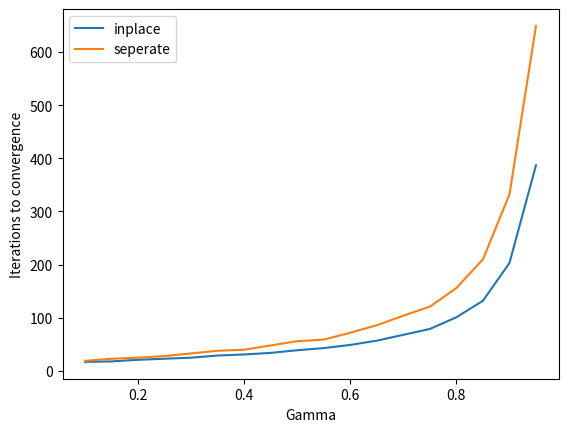

Reproduce this figure in Python.

# coding: utf-8

# # Iterative Policy Evaluation in a grid world

# ### First we will derive it manually

# Recall from Figure 4.5 that the algorithm we're trying to apply is:
#     
# $$V(s) \leftarrow \sum_a \pi (s,a) \sum_{s'} P^a_{ss'} [ R^a_{ss'}+ \gamma V(s)]$$
#     
# 
# We start with the state value function, in matrix form, as all zeros:
# ```
# [0,   0,   0,   0,   0]
# [0,   0,   0,   0,   0]
# [0,   0,   0,   0,   0]
# [0,   0,   0,   0,   0]
# [0,   0,   0,   0,   0]
# ```
# The first step of the update process is to iterate over states, starting with (0, 0). The possible actions of North, South, East, West. Since actions are deterministic, there is only one $s'$ with a non-zero probability, so the summation over states simplifies to the one statement. For instance, if our environment was stochastic, we could go imagine our action being North from (0, 0), and ending up in (0,0), (0,1), or (1,0). We can express this as:
# 
# $$\sum_{s'} P^a_{ss'} * X(s')\ , where\ s = (0, 0), a = North $$
# $$P^{North}_{(0,0), (0,0)} * X(0,0) + P^{North}_{(0,0), (1,0)} * X(1,0) + P^{North}_{(0,0), (1,0)} * X(0,1) $$
# $$P^{North}_{(0,0), (0,0)} * X(0,0) + P^{North}_{(0,0), (1,0)} * X(1,0) + P^{North}_{(0,0), (1,0)} * X((0,1) $$
# $$1.0 * X(0.0) + 0.0 * X(1,0) + 0.0 * X(0,1) $$
# $$X(0.0)$$
# 
# So intuitively, at (0, 0), we update V(0,0) to be the one-step rewards of taking each step, weight by 0.25 because our policy is random. Formally:
# 
# $$V(0,0) \leftarrow 0.25*-1+0.25*0+0.25*0+0.25*-1$$
# $$V(0,0) \leftarrow -0.5$$
# 
# We continue this process for all units. The value will be -0.5 for all corner states, and -0.25 for edge states, other than A and B, which are the only states with rewards greater than zero. The value will be 0 for all non-edge, non-corner states. For A, the rewards for each action are 10. For the action North, the new V would be equal to 10.  I'm going to abuse Q(s,a) notation here to be clear that this isn't the whole summation over actions, but just one action.
# 
# $$Q((1,0), N) = P^{north}_{(1,0)(1,4)} * [R^{north}_{(1,0)(1,4)} + \gamma V(0,0)]$$
# $$Q((1,0), N) = 1 * [10 + 0.9 * 0.0]$$
# $$Q((1,0), N) = 10$$
# 
# The Q values for each other action are equal, since going any direction out of A gives reward 10. Therefore, the sum of state-action values, weighted by the policy (0.25), ends up being 10 total.
# By the same math, B is equal to 5. Now our state value looks like this:
# ```
# [-.50,   10, -.25,   10, -.50]
# [-.25,    0,    0,    0, -.25]
# [-.25,    0,    0,    0, -.25]
# [-.25,    0,    0,    0, -.25]
# [-.50, -.25, -.25, -.25, -.50]
# ```
# 
# If we return for our next sweep over the states, we will see that things change for (0,0). The values of future states now have non-zero state value estimates.
# 
# $$Q((0,0), North) = R^{North}_{(0,0)(0,0)} + \gamma V(0,0)$$
# $$Q((0,0), North) = -1 + 0.9 * -0.5$$
# $$Q((0,0), North) = -1.45$$
# 
# $$Q((0,0), South) = R^{South}_{(0,0)(0,1)} + \gamma V(0,1)$$
# $$Q((0,0), South) = 0 + 0.9 * -.25$$
# $$Q((0,0), South) = -.225$$
# 
# $$Q((0,0), East) = R^{East}_{(0,0)(1,0)} + \gamma V(1,0)$$
# $$Q((0,0), East) = 0 + 0.9 * 10$$
# $$Q((0,0), East) = 9$$
# 
# $$Q((0,0), West) = R^{West}_{(0,0)(0,10} + \gamma V(0,0)$$
# $$Q((0,0), West) = -1 + 0.9 * -.5$$
# $$Q((0,0), West) = -1.45$$
# 
# Weighting the values of each action by their probability under policy $\pi$, we get:
# 
# $$V(0,0) \leftarrow 0.25*Q((0,0), North)+0.25*Q((0,0), South)+0.25*Q((0,0), East)+0.25*Q((0,0), West)$$
# $$V(0,0) \leftarrow 0.25 * -1.45 + 0.25 * -0.225 + 0.25 * 9 + 0.25 * -1.45$$
# $$V(0,0) \leftarrow 1.46875$$
# 
# Haha! We're finally getting some interesting numbers. The value of A also changes too, because we now have a non-zero V(1,4).
# 
# $$Q((1,0), East) = R^{East}_{(1,0)(1,4)} + \gamma V(1,4)$$
# $$Q((1,0), East) = 10 + 0.9 * -0.25$$
# $$Q((1,0), East) = 9.775$$
# 
# Now that we see how the manual process works, let's let the code finish it off for us.

# ### Code

# In[ ]:

# dependencies
import numpy as np
import matplotlib.pyplot as plt

np.set_printoptions(precision=1)


# In[1]:

def R(state, action, next_state):
    r = state[0]
    c = state[1]
    if c == 1 and r == 0:
        return 10
    elif c == 3 and r == 0:
        return 5
    elif (action == 'N' and r == 0) or             (action == 'S' and r == 4) or             (action == 'E' and c == 4) or             (action == 'W' and c == 0):
        return -1
    else:
        return 0


def Env(state, action):
    r = state[0]
    c = state[1]
    if c == 1 and r == 0:
        s = (4, 1)
    elif c == 3 and r == 0:
        s = (2, 3)
    elif (action == 'N' and r == 0) or             (action == 'S' and r == 4) or             (action == 'E' and c == 4) or             (action == 'W' and c == 0):
        s = (r, c)
    elif action == 'N':
        s = (r - 1, c)
    elif action == 'S':
        s = (r + 1, c)
    elif action == 'E':
        s = (r, c + 1)
    elif action == 'W':
        s = (r, c - 1)
        
    return s

def P(state, action, next_state):
    s = Env(state, action)
    if next_state[0] == s[0] and next_state[1] == s[1]:
        return 1
    else:
        return 0


def A(state):
    return ['N', 'S', 'E', 'W']


def next_states(state):
    r = state[0]
    c = state[1]
    if c == 1 and r == 0:
        return [(4, 1)]
    elif c == 3 and r == 0:
        return [(2, 3)]
    return {(r - 1 if r > 0 else r, c),
            (r + 1 if r < 4 else r, c),
            (r, c - 1 if c > 0 else c),
            (r, c + 1 if c < 4 else c)}


def S():
    states = []
    for i in range(5):
        for j in range(5):
            states.append((i, j))
    return states


def Pi(state, action):
    return 0.25


# ### Code
# 
# Now that we have our P, R, and Pi, lets iteratively solve the system of linear equations that is the Value of policy $\pi$

# In[4]:

def evaluate_policy(gamma=0.9, debug=True, R_=R):
    V = np.zeros((5, 5))
    iters = 0
    converged = False
    while not converged: 
        delta = 0
        newV = np.zeros((5,5))
        for s in S():
            v = V[s]
            sum_over_actions = 0
            for a in A(s): # this corresponds to the summation over actions
                sum_over_next_states = 0
                for next_state in next_states(s): # this corresponds to the summation over next states
                    p = P(s, a, next_state)
                    r = R_(s, a, next_state)
                    x = gamma * V[next_state]
                    sum_over_next_states += p * (r + x)
                sum_over_actions += Pi(s, a) * sum_over_next_states
            newV[s] = sum_over_actions
            delta = np.fmax(delta, abs(newV[s] - v))

        if delta == 0.0:
            if debug:
                print("Converged with delta {:.2f} at iter {}".format(delta, iters))
                print(np.round(V, 1))
            converged = True

        iters += 1    
    #     print(newV)
        V = newV
    
    return iters, V
        
_, _ = evaluate_policy()


# ### Well, there you have it. It matches the results of Sutto & Barto exactly (as it should!)

# Now, there's another version of this algorithm that doesn't store updates to V(s) in a seperate array, but rather replaces them as we sweep over the states. We can see that this version actually converges faster than the previous version.

# In[5]:

def evaluate_policy_inplace(gamma=0.9, debug=True, R_=R):
    V = np.zeros((5, 5))
    iters = 0
    converged = False
    while not converged: 
        delta = 0
        for s in S():
            v = V[s]
            sum_over_actions = 0
            for a in A(s): # this corresponds to the summation over actions
                sum_over_next_states = 0
                for next_state in next_states(s): # this corresponds to the summation over next states
                    p = P(s, a, next_state)
                    r = R_(s, a, next_state)
                    x = gamma * V[next_state]
                    sum_over_next_states += p * (r + x)
                sum_over_actions += Pi(s, a) * sum_over_next_states
            V[s] = sum_over_actions
            delta = np.fmax(delta, abs(V[s] - v))

        if delta == 0.0 and iters > 1:
            if debug:
                print("Converged at iter {} w/ gamma {}".format(iters, gamma))
                print(np.round(V, 1))
            converged = True

        iters += 1    
    #     print(V)
    
    return iters, V
    
_, _ = evaluate_policy_inplace()


# Let's see how the gamma effects the convergence.

# In[7]:

x = np.arange(0.1, 1, 0.05)
y_inplace = [evaluate_policy_inplace(gamma, False)[0] for gamma in x]
y_seperate = [evaluate_policy(gamma, False)[0] for gamma in x]
plt.plot(x, y_inplace, label="inplace")
plt.plot(x, y_seperate, label="seperate")
plt.xlabel("Gamma")
plt.ylabel("Iterations to convergence")
plt.legend()
plt.show()


# This result surprised me, although I'm realizing it shouldn't. The more you take the future into account, with a higher gamma, the more iterations it takes to converge. This makes sense, since each iteration is a one-step backup/lookahead.

# ### Exercise 3.10

# Prove that if we add a constant $C$ to all rewards, that $V(s)$ changes by a constant $K$. First, let's do the math. Then we'll let the code provide support for that answer. For brevity, I'll write $P^a_{ss'}$ as $P$, and the same for $R$.
# 
# $$V'(s) \leftarrow \sum_a \pi(s,a) \sum_{s'} P [ (R + C) + \gamma * V(s)]$$
# $$V'(s) \leftarrow \sum_a \pi(s,a) \sum_{s'} P [ R + \gamma * V(s)] + P [ C ]$$
# $$V'(s) \leftarrow \sum_a \pi(s,a) \sum_{s'} P [ (R + \gamma * V(s)) ] + \sum_a \pi(s,a) \sum_{s'} P [C]$$
# $$V'(s) \leftarrow \sum_a \pi(s,a) \sum_{s'} P [ (R + \gamma * V(s)) ] + K$$
# 
# For one update, we can then see the relation between $C$ and $K$ as such:
# 
# $$K = \sum_a \pi(s,a) \sum_{s'} P [C]$$
# 
# This can be simplified, amazingly, to $K = C$. This is because the two summations are actually weighted sums, where the weights add up to 1.
# 
# Reducing the above equation, $V'_t(s) = V_t(s) + C$. Extending this to the next iteration:
# 
# $$V'_{t+1}(s) = \gamma V'_t(s) + C$$
# $$V'_{t+1}(s) = \gamma (V_t(s) + C) + C$$
# $$V'_{t+1}(s) = \gamma V_t(s) + \gamma C + C$$
# 
# The natual generalize form is therefore $V'(s) = V(s) + \sum_{t=0}^{\infty} \gamma^t C$

# ### Code

# In[8]:

def R_plus_c(C=2):
    def R_plus_(state, action, next_state):
        return R(state, action, next_state) + C
    
    return R_plus_

print("C = 0")
_, V_c0 = evaluate_policy_inplace(R_=R_plus_c(0))
print("C = 2")
_, V_c2 = evaluate_policy_inplace(R_=R_plus_c(2))
print("C = 4")
_, _ = evaluate_policy_inplace(R_=R_plus_c(4))
print("C = -3")
_, _ = evaluate_policy_inplace(R_=R_plus_c(-3))


# We can compare for $s=(0,0)$ and $C=2$ if our math above is correct.
# 
# $V(0,0)$ was $3.3$ and is now $23.3$
# 
# $K = \sum_{i=0}^{\infty} \gamma^i C$

# In[9]:

import math
C = 2
gamma = 0.9
k = 0
for i in range(200):
    k += math.pow(gamma, i) * C

print(V_c0 + k)

print("Equal:", np.all(abs(V_c0 + k - V_c2) < 1e-5))


# It matches! This output is equal to the C=2 output above. This means that the relationship between C and K is in fact:
# $$K = \sum_{i=0}^{\infty} \gamma^i C$$
